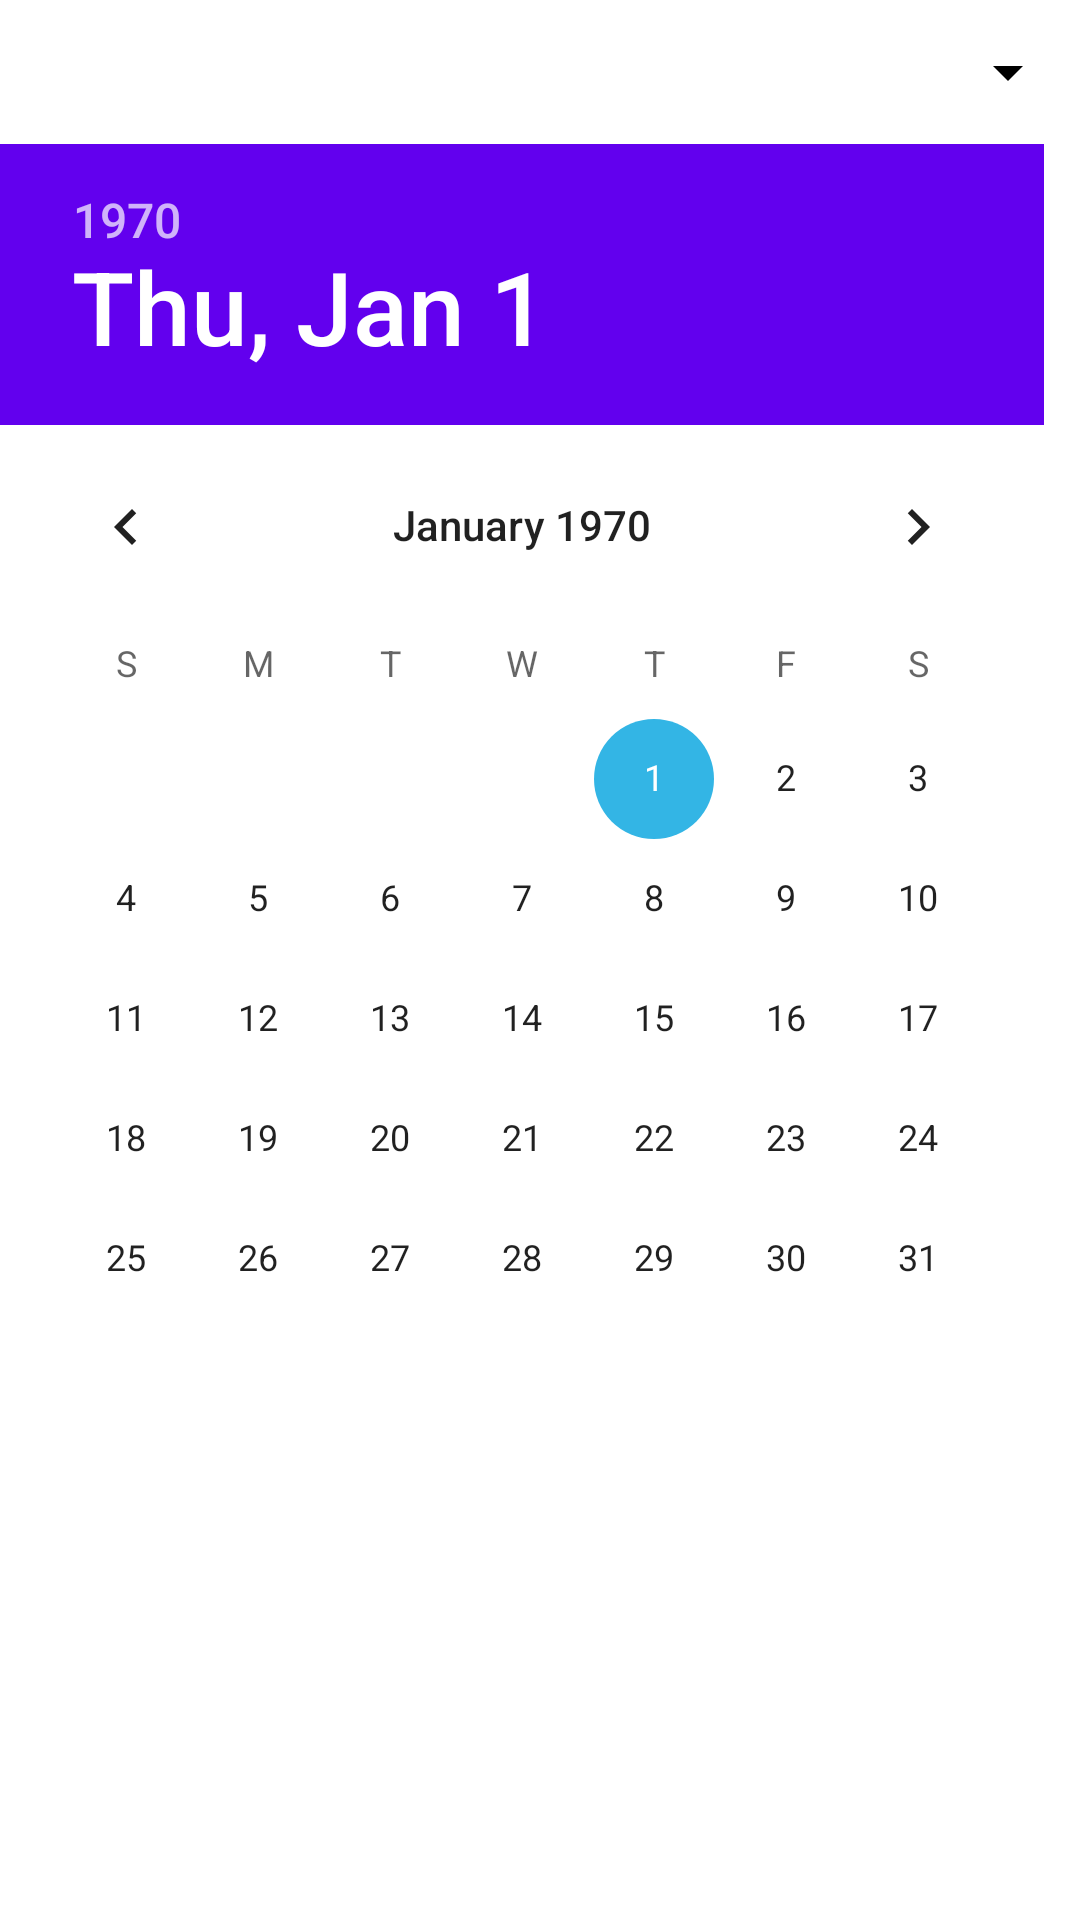

The Android layout XML behind this screen, and the referenced resources:
<!-- AndroidManifest.xml: application theme Theme.Oregano -->
<!-- res/layout/date_picker_material.xml -->
<?xml version="1.0" encoding="utf-8"?>
<com.google.android.material.textfield.TextInputLayout xmlns:android="http://schemas.android.com/apk/res/android"
    xmlns:app="http://schemas.android.com/apk/res-auto"
    android:layout_width="match_parent"
    android:layout_height="wrap_content"
    android:hint="@string/prompt_password"
    android:textColorHint="@color/white"
    style="@style/Widget.MaterialComponents.TextInputLayout.OutlinedBox.ExposedDropdownMenu"
    app:boxStrokeColor="@color/white"
    app:boxStrokeWidthFocused="2dp"
    app:endIconMode="dropdown_menu"
    app:endIconTint="@color/black">

    <DatePicker
        android:id="@+id/autofill"
        style="@style/Widget.Material3.MaterialCalendar"
        android:layout_width="match_parent"
        android:layout_height="match_parent"
        android:inputType="date"
        android:textColor="@color/white" />
</com.google.android.material.textfield.TextInputLayout>
<!-- resources referenced by this layout -->
<resources>
  <color name="black">#FF000000</color>
  <color name="white">#FFFFFFFF</color>
  <string name="prompt_password">Password</string>
  <style name="Theme.Oregano" parent="Theme.MaterialComponents.DayNight.NoActionBar">
          
          <item name="colorPrimary">@android:color/holo_blue_light</item>
          <item name="colorPrimaryVariant">@color/teal_700</item>
          <item name="colorOnPrimary">@color/black</item>
          
          <item name="colorSecondary">@color/purple_500</item>
          <item name="colorSecondaryVariant">@color/purple_700</item>@color/purple_700
          <item name="colorOnSecondary">@color/white</item>
          
          <item name="android:statusBarColor">?attr/colorPrimaryVariant</item>
          
      </style>
  <color name="teal_700">#FF018786</color>
  <color name="purple_500">#FF6200EE</color>
  <color name="purple_700">#FF3700B3</color>
</resources>
